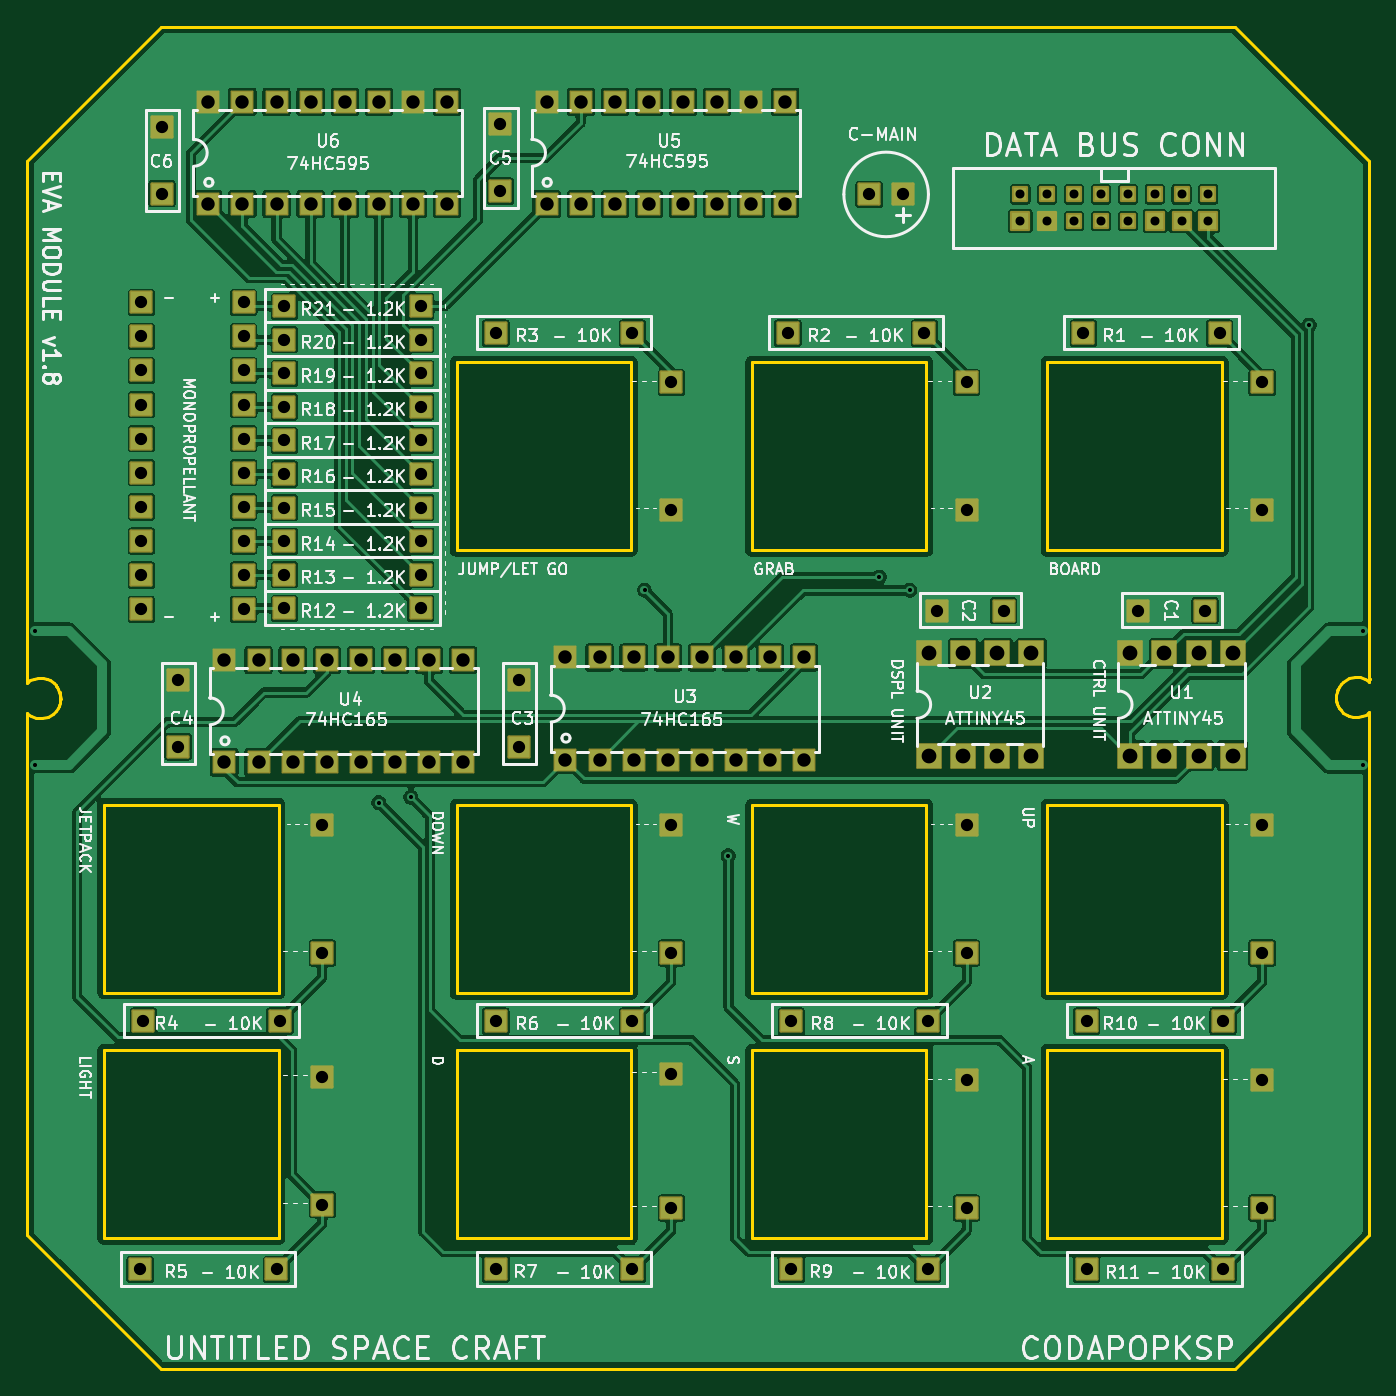
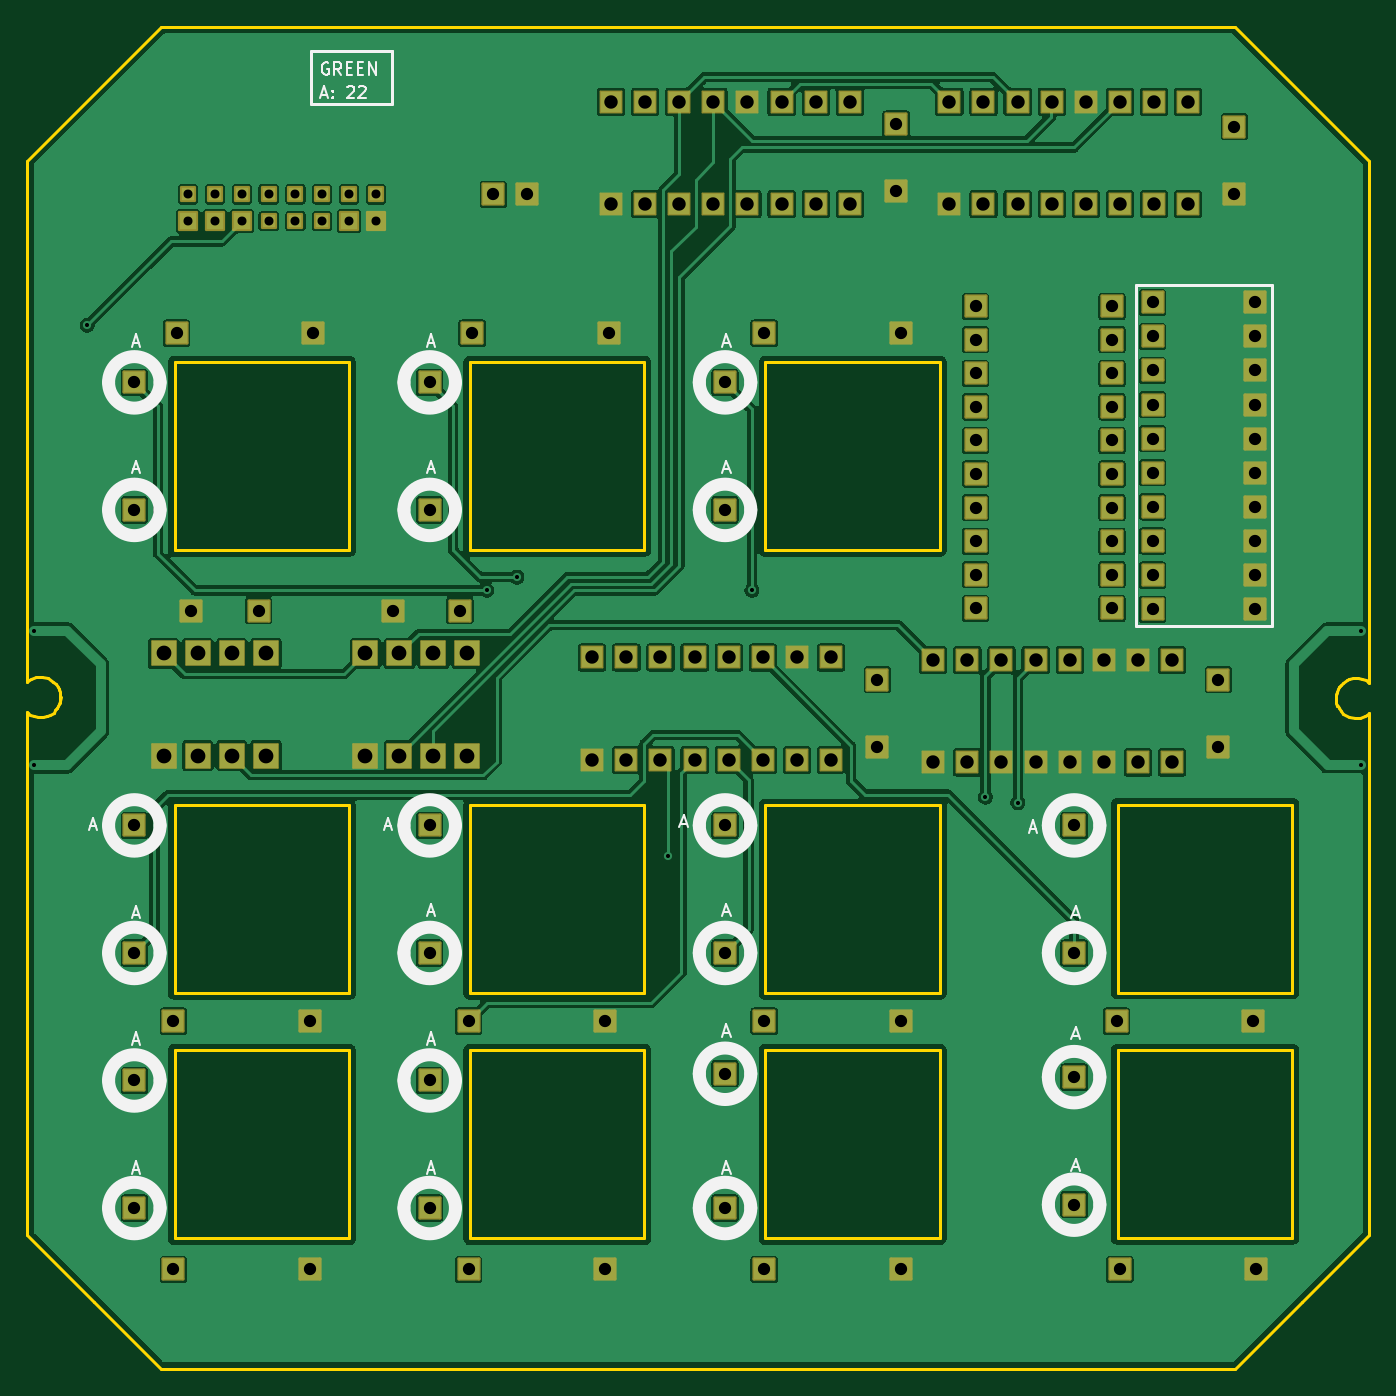
Circuit board: 11 layer files. Board 100.0 x 100.0 mm.
- outline: EVA_Module-BoardOutLine.gbr (7056 bytes)
- bottom_copper: EVA_Module-BottomLayer.gbr (175498 bytes)
- paste: EVA_Module-BottomPasteMaskLayer.gbr (454 bytes)
- bottom_silk: EVA_Module-BottomSilkLayer.gbr (11323 bytes)
- bottom_mask: EVA_Module-BottomSolderMaskLayer.gbr (8638 bytes)
- drill: EVA_Module-NPTH.drl (264 bytes)
- drill: EVA_Module-PTH.drl (3768 bytes)
- top_copper: EVA_Module-TopLayer.gbr (196027 bytes)
- paste: EVA_Module-TopPasteMaskLayer.gbr (454 bytes)
- top_silk: EVA_Module-TopSilkLayer.gbr (163288 bytes)
- top_mask: EVA_Module-TopSolderMaskLayer.gbr (8638 bytes)

=== outline: EVA_Module-BoardOutLine.gbr ===
%TF.GenerationSoftware,KiCad,Pcbnew,10.0.6*%
%TF.CreationDate,2026-09-23T18:21:46+08:00*%
%TF.ProjectId,EVA_Module,4556415f-4d6f-4647-956c-652e6b696361,1.7*%
%TF.SameCoordinates,Original*%
%TF.FileFunction,Profile,NP*%
%FSLAX46Y46*%
G04 Gerber Fmt 4.6, Leading zero omitted, Abs format (unit mm)*
G04 Created by KiCad (PCBNEW 10.0.6) date 2026-09-23 18:21:46*
%MOMM*%
%LPD*%
G01*
G04 APERTURE LIST*
%TA.AperFunction,Profile*%
%ADD10C,0.254000*%
%TD*%
G04 APERTURE END LIST*
D10*
X100000000Y-70000000D02*
X100000000Y-108557200D01*
X100000000Y-70000000D02*
X110000000Y-60000000D01*
X100000000Y-111399900D02*
X100000000Y-149999900D01*
X100000000Y-111399900D02*
X100005000Y-111399900D01*
X100000000Y-149999900D02*
X104998800Y-155001100D01*
X100003500Y-108545700D02*
X100003500Y-108898276D01*
X100003500Y-111487200D02*
X100003800Y-111130400D01*
X100003800Y-111130400D02*
X100168400Y-111266100D01*
X100103800Y-108814900D02*
X100003500Y-108898276D01*
X100168400Y-111266100D02*
X100339100Y-111364600D01*
X100244900Y-108705200D02*
X100103800Y-108814900D01*
X100339100Y-111364600D02*
X100674200Y-111478900D01*
X100541900Y-108575000D02*
X100244900Y-108705200D01*
X100674200Y-111478900D02*
X101098300Y-111517000D01*
X100847100Y-108508200D02*
X100541900Y-108575000D01*
X101098300Y-111517000D02*
X101559500Y-111409900D01*
X101202400Y-108509300D02*
X100847100Y-108508200D01*
X101501000Y-108596000D02*
X101202400Y-108509300D01*
X101517300Y-108596000D02*
X101501000Y-108596000D01*
X101559500Y-111409900D02*
X101972000Y-111166400D01*
X101707700Y-108691900D02*
X101517300Y-108596000D01*
X101972000Y-111166400D02*
X102142400Y-110989500D01*
X101990100Y-108867200D02*
X101707700Y-108691900D01*
X102130100Y-109027800D02*
X101990100Y-108867200D01*
X102142400Y-110989500D02*
X102293900Y-110781800D01*
X102196500Y-109104000D02*
X102130100Y-109027800D01*
X102241300Y-109178300D02*
X102196500Y-109104000D01*
X102257700Y-109181700D02*
X102241300Y-109178300D01*
X102293900Y-110781800D02*
X102379200Y-110628000D01*
X102345400Y-109350500D02*
X102257700Y-109181700D01*
X102396538Y-110571720D02*
X102410500Y-110526400D01*
X102396538Y-110571720D02*
X102457800Y-110399400D01*
X102418300Y-109535800D02*
X102345400Y-109350500D01*
X102457800Y-110399400D02*
X102498100Y-110145400D01*
X102482700Y-109764400D02*
X102431800Y-109563600D01*
X102487300Y-109756200D02*
X102418300Y-109535800D01*
X102498100Y-109953100D02*
X102482700Y-109764400D01*
X102498100Y-110145400D02*
X102498100Y-109953100D01*
X102505000Y-110057100D02*
X102487300Y-109756200D01*
X104998800Y-155001100D02*
X110000000Y-159999800D01*
X105750000Y-117950200D02*
X118749900Y-117950200D01*
X105750000Y-131950200D02*
X105750000Y-117950200D01*
X105750100Y-136250000D02*
X118750000Y-136250000D01*
X105750100Y-150250000D02*
X105750100Y-136250000D01*
X110000000Y-159999800D02*
X190000000Y-159999800D01*
X118749900Y-117950200D02*
X118749900Y-131950200D01*
X118749900Y-131950200D02*
X105750000Y-131950200D01*
X118750000Y-136250000D02*
X118750000Y-150250000D01*
X118750000Y-150250000D02*
X105750100Y-150250000D01*
X132000000Y-85000000D02*
X145000000Y-85001000D01*
X132000000Y-98999900D02*
X132000000Y-85000000D01*
X132000000Y-118000000D02*
X145000000Y-118001000D01*
X132000000Y-132000000D02*
X132000000Y-118000000D01*
X132000000Y-136250000D02*
X145000000Y-136251000D01*
X132000000Y-150250100D02*
X132000000Y-136250000D01*
X145000000Y-85001000D02*
X145000000Y-98999900D01*
X145000000Y-98999900D02*
X132000000Y-98999900D01*
X145000000Y-118001000D02*
X145000000Y-132000000D01*
X145000000Y-132000000D02*
X132000000Y-132000000D01*
X145000000Y-136251000D02*
X145000000Y-150250100D01*
X145000000Y-150250100D02*
X132000000Y-150250100D01*
X154000000Y-85000000D02*
X167000000Y-85001000D01*
X154000000Y-98999900D02*
X154000000Y-85000000D01*
X154000000Y-118000000D02*
X167000000Y-118001000D01*
X154000000Y-132000000D02*
X154000000Y-118000000D01*
X154000000Y-136250000D02*
X167000000Y-136251000D01*
X154000000Y-150250100D02*
X154000000Y-136250000D01*
X167000000Y-85001000D02*
X167000000Y-98999900D01*
X167000000Y-98999900D02*
X154000000Y-98999900D01*
X167000000Y-118001000D02*
X167000000Y-132000000D01*
X167000000Y-132000000D02*
X154000000Y-132000000D01*
X167000000Y-136251000D02*
X167000000Y-150250100D01*
X167000000Y-150250100D02*
X154000000Y-150250100D01*
X175999900Y-118000000D02*
X189000000Y-118001000D01*
X175999900Y-132000000D02*
X175999900Y-118000000D01*
X176000000Y-85000000D02*
X189000000Y-85001000D01*
X176000000Y-98999900D02*
X176000000Y-85000000D01*
X176000000Y-136250000D02*
X189000000Y-136251000D01*
X176000000Y-150250100D02*
X176000000Y-136250000D01*
X189000000Y-85001000D02*
X189000000Y-98999900D01*
X189000000Y-98999900D02*
X176000000Y-98999900D01*
X189000000Y-118001000D02*
X189000000Y-132000000D01*
X189000000Y-132000000D02*
X175999900Y-132000000D01*
X189000000Y-136251000D02*
X189000000Y-150250100D01*
X189000000Y-150250100D02*
X176000000Y-150250100D01*
X189999800Y-60000000D02*
X110000000Y-60000000D01*
X194999800Y-155000100D02*
X190000000Y-159999800D01*
X197498300Y-109899800D02*
X197516000Y-110200900D01*
X197505300Y-109811600D02*
X197505300Y-110003900D01*
X197505300Y-110003900D02*
X197520700Y-110192600D01*
X197516000Y-110200900D02*
X197585000Y-110421100D01*
X197520700Y-110192600D02*
X197571500Y-110393300D01*
X197545500Y-109557600D02*
X197505300Y-109811600D01*
X197585000Y-110421100D02*
X197658000Y-110606500D01*
X197624100Y-109329000D02*
X197592900Y-109430600D01*
X197635700Y-109303600D02*
X197545500Y-109557600D01*
X197658000Y-110606500D02*
X197745600Y-110775300D01*
X197709400Y-109175100D02*
X197624100Y-109329000D01*
X197745600Y-110775300D02*
X197762000Y-110778600D01*
X197762000Y-110778600D02*
X197806800Y-110853000D01*
X197806800Y-110853000D02*
X197873200Y-110929100D01*
X197860800Y-108967500D02*
X197709400Y-109175100D01*
X197873200Y-110929100D02*
X198013300Y-111089900D01*
X198013300Y-111089900D02*
X198295700Y-111265200D01*
X198031200Y-108790600D02*
X197860800Y-108967500D01*
X198295700Y-111265200D02*
X198485900Y-111361000D01*
X198443700Y-108547100D02*
X198031200Y-108790600D01*
X198485900Y-111361000D02*
X198502300Y-111361000D01*
X198502300Y-111361000D02*
X198801000Y-111447700D01*
X198801000Y-111447700D02*
X199156300Y-111448800D01*
X198905000Y-108440000D02*
X198443700Y-108547100D01*
X199156300Y-111448800D02*
X199461300Y-111382100D01*
X199329200Y-108478100D02*
X198905000Y-108440000D01*
X199461300Y-111382100D02*
X199758400Y-111251800D01*
X199664300Y-108592400D02*
X199329200Y-108478100D01*
X199758400Y-111251800D02*
X199899600Y-111142100D01*
X199834900Y-108690800D02*
X199664300Y-108592400D01*
X199899600Y-111142100D02*
X199999700Y-111058795D01*
X199999500Y-108826700D02*
X199834900Y-108690800D01*
X199999700Y-111411300D02*
X199999700Y-111058795D01*
X199999900Y-70000000D02*
X189999800Y-60000000D01*
X199999900Y-108469800D02*
X199999500Y-108826700D01*
X199999900Y-108557200D02*
X199999900Y-70000000D01*
X199999900Y-150000000D02*
X194999800Y-155000100D01*
X199999900Y-150000000D02*
X199999900Y-111448000D01*
X200004150Y-108557100D02*
X199998300Y-108557000D01*
X200004150Y-108557100D02*
X199999900Y-108557200D01*
M02*

=== bottom_copper: EVA_Module-BottomLayer.gbr (175498 bytes, source omitted) ===
=== paste: EVA_Module-BottomPasteMaskLayer.gbr ===
%TF.GenerationSoftware,KiCad,Pcbnew,10.0.6*%
%TF.CreationDate,2026-09-23T18:21:45+08:00*%
%TF.ProjectId,EVA_Module,4556415f-4d6f-4647-956c-652e6b696361,1.7*%
%TF.SameCoordinates,Original*%
%TF.FileFunction,Paste,Bot*%
%TF.FilePolarity,Positive*%
%FSLAX46Y46*%
G04 Gerber Fmt 4.6, Leading zero omitted, Abs format (unit mm)*
G04 Created by KiCad (PCBNEW 10.0.6) date 2026-09-23 18:21:45*
%MOMM*%
%LPD*%
G01*
G04 APERTURE LIST*
G04 APERTURE END LIST*
M02*

=== bottom_silk: EVA_Module-BottomSilkLayer.gbr (11323 bytes, source omitted) ===
=== bottom_mask: EVA_Module-BottomSolderMaskLayer.gbr (8638 bytes, source omitted) ===
=== drill: EVA_Module-NPTH.drl ===
M48
; DRILL file KiCad 10.0.6 date 2026-09-22T18:32:47
; FORMAT={-:-/ absolute / metric / decimal}
; #@! TF.CreationDate,2026-09-22T18:32:47+08:00
; #@! TF.GenerationSoftware,Kicad,Pcbnew,10.0.6
; #@! TF.FileFunction,NonPlated,1,2,NPTH
FMAT,2
METRIC
%
G90
G05
M30

=== drill: EVA_Module-PTH.drl ===
M48
; DRILL file KiCad 10.0.6 date 2026-09-22T18:32:47
; FORMAT={-:-/ absolute / metric / decimal}
; #@! TF.CreationDate,2026-09-22T18:32:47+08:00
; #@! TF.GenerationSoftware,Kicad,Pcbnew,10.0.6
; #@! TF.FileFunction,Plated,1,2,PTH
FMAT,2
METRIC
; #@! TA.AperFunction,Plated,PTH,ViaDrill
T1C0.305
; #@! TA.AperFunction,Plated,PTH,ComponentDrill
T2C0.670
; #@! TA.AperFunction,Plated,PTH,ComponentDrill
T3C0.914
; #@! TA.AperFunction,Plated,PTH,ComponentDrill
T4C1.000
; #@! TA.AperFunction,Plated,PTH,ComponentDrill
T5C1.100
%
G90
G05
T1
X100.625Y-105.0
X100.625Y-114.998
X126.2Y-117.8
X128.6Y-117.4
X146.0Y-102.0
X152.25Y-121.75
X163.5Y-101.0
X165.75Y-102.0
X195.5Y-82.25
X199.5Y-105.002
X199.5Y-115.0
T2
X174.0Y-74.5
X174.0Y-72.5
X176.0Y-74.5
X176.0Y-72.5
X178.0Y-74.5
X178.0Y-72.5
X180.0Y-74.5
X180.0Y-72.5
X182.0Y-72.5
X182.0Y-74.5
X184.0Y-72.5
X184.0Y-74.5
X186.0Y-72.5
X186.0Y-74.5
X188.0Y-72.5
X188.0Y-74.5
T3
X108.429Y-152.576
X108.52Y-80.532
X108.52Y-83.072
X108.52Y-85.612
X108.52Y-88.152
X108.52Y-90.692
X108.52Y-93.232
X108.52Y-95.772
X108.52Y-98.312
X108.52Y-100.852
X108.52Y-103.392
X108.679Y-134.076
X110.057Y-67.45
X110.057Y-72.45
X111.257Y-108.65
X111.257Y-113.65
X116.14Y-80.532
X116.14Y-83.072
X116.14Y-85.612
X116.14Y-88.152
X116.14Y-90.692
X116.14Y-93.232
X116.14Y-95.772
X116.14Y-98.312
X116.14Y-100.852
X116.14Y-103.392
X118.589Y-152.576
X118.839Y-134.076
X119.179Y-80.826
X119.179Y-83.326
X119.179Y-85.826
X119.179Y-88.326
X119.179Y-90.826
X119.179Y-93.326
X119.179Y-95.826
X119.179Y-98.326
X119.179Y-100.826
X119.179Y-103.326
X122.0Y-119.5
X122.0Y-129.0
X122.0Y-138.25
X122.0Y-147.75
X129.339Y-80.826
X129.339Y-83.326
X129.339Y-85.826
X129.339Y-88.326
X129.339Y-90.826
X129.339Y-93.326
X129.339Y-95.826
X129.339Y-98.326
X129.339Y-100.826
X129.339Y-103.326
X134.929Y-82.826
X134.929Y-134.076
X134.929Y-152.576
X135.256Y-67.251
X135.256Y-72.25
X136.656Y-108.65
X136.656Y-113.65
X145.089Y-82.826
X145.089Y-134.076
X145.089Y-152.576
X148.0Y-86.5
X148.0Y-96.0
X148.0Y-119.5
X148.0Y-129.0
X148.0Y-138.0
X148.0Y-148.0
X156.679Y-82.826
X156.929Y-134.076
X156.929Y-152.576
X162.73Y-72.5
X165.27Y-72.5
X166.839Y-82.826
X167.089Y-134.076
X167.089Y-152.576
X167.751Y-103.493
X170.0Y-86.5
X170.0Y-96.0
X170.0Y-119.5
X170.0Y-129.0
X170.0Y-138.5
X170.0Y-148.0
X172.751Y-103.493
X178.679Y-82.826
X178.929Y-134.076
X178.929Y-152.576
X182.75Y-103.493
X187.75Y-103.493
X188.839Y-82.826
X189.089Y-134.076
X189.089Y-152.576
X192.0Y-86.5
X192.0Y-96.0
X192.0Y-119.5
X192.0Y-129.0
X192.0Y-138.5
X192.0Y-148.0
T4
X113.51Y-65.59
X113.51Y-73.21
X114.71Y-107.19
X114.71Y-114.81
X116.05Y-65.59
X116.05Y-73.21
X117.25Y-107.19
X117.25Y-114.81
X118.59Y-65.59
X118.59Y-73.21
X119.79Y-107.19
X119.79Y-114.81
X121.13Y-65.59
X121.13Y-73.21
X122.33Y-107.19
X122.33Y-114.81
X123.67Y-65.59
X123.67Y-73.21
X124.87Y-107.19
X124.87Y-114.81
X126.21Y-65.59
X126.21Y-73.21
X127.41Y-107.19
X127.41Y-114.81
X128.75Y-65.59
X128.75Y-73.21
X129.95Y-107.19
X129.95Y-114.81
X131.29Y-65.59
X131.29Y-73.21
X132.49Y-107.19
X132.49Y-114.81
X138.71Y-65.59
X138.71Y-73.21
X140.11Y-106.99
X140.11Y-114.61
X141.25Y-65.59
X141.25Y-73.21
X142.65Y-106.99
X142.65Y-114.61
X143.79Y-65.59
X143.79Y-73.21
X145.19Y-106.99
X145.19Y-114.61
X146.33Y-65.59
X146.33Y-73.21
X147.73Y-106.99
X147.73Y-114.61
X148.87Y-65.59
X148.87Y-73.21
X150.27Y-106.99
X150.27Y-114.61
X151.41Y-65.59
X151.41Y-73.21
X152.81Y-106.99
X152.81Y-114.61
X153.95Y-65.59
X153.95Y-73.21
X155.35Y-106.99
X155.35Y-114.61
X156.49Y-65.59
X156.49Y-73.21
X157.89Y-106.99
X157.89Y-114.61
T5
X167.19Y-106.69
X167.19Y-114.31
X169.73Y-106.69
X169.73Y-114.31
X172.27Y-106.69
X172.27Y-114.31
X174.81Y-106.69
X174.81Y-114.31
X182.19Y-106.69
X182.19Y-114.31
X184.73Y-106.69
X184.73Y-114.31
X187.27Y-106.69
X187.27Y-114.31
X189.81Y-106.69
X189.81Y-114.31
M30

=== top_copper: EVA_Module-TopLayer.gbr (196027 bytes, source omitted) ===
=== paste: EVA_Module-TopPasteMaskLayer.gbr ===
%TF.GenerationSoftware,KiCad,Pcbnew,10.0.6*%
%TF.CreationDate,2026-09-23T18:21:45+08:00*%
%TF.ProjectId,EVA_Module,4556415f-4d6f-4647-956c-652e6b696361,1.7*%
%TF.SameCoordinates,Original*%
%TF.FileFunction,Paste,Top*%
%TF.FilePolarity,Positive*%
%FSLAX46Y46*%
G04 Gerber Fmt 4.6, Leading zero omitted, Abs format (unit mm)*
G04 Created by KiCad (PCBNEW 10.0.6) date 2026-09-23 18:21:45*
%MOMM*%
%LPD*%
G01*
G04 APERTURE LIST*
G04 APERTURE END LIST*
M02*

=== top_silk: EVA_Module-TopSilkLayer.gbr (163288 bytes, source omitted) ===
=== top_mask: EVA_Module-TopSolderMaskLayer.gbr (8638 bytes, source omitted) ===
